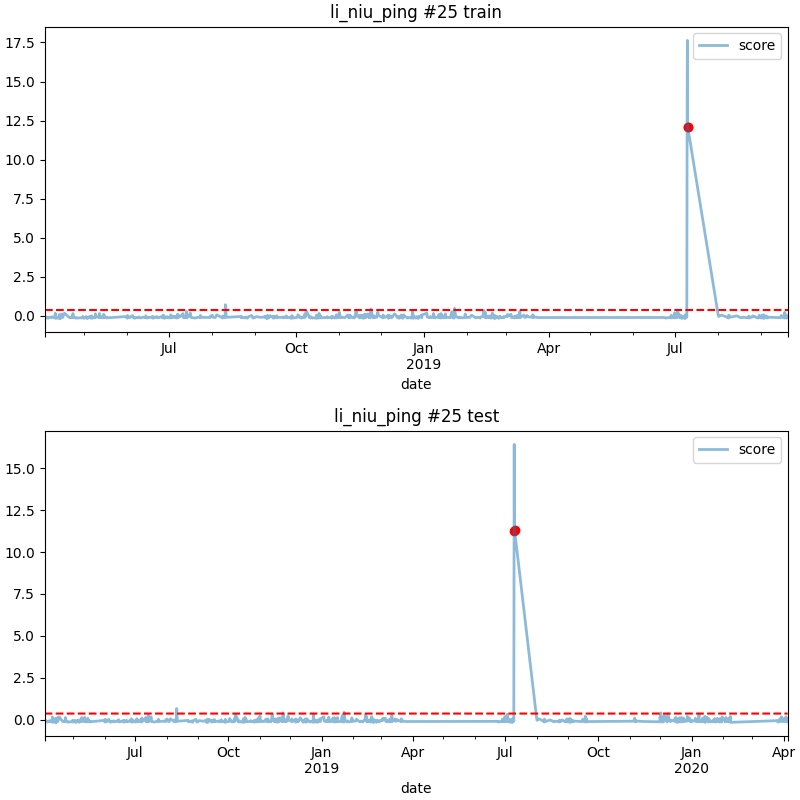

Source data for this figure (header and first rows):
date, score
2019-07-10 04:00, 11.25
2019-07-10 08:00, 11.3
